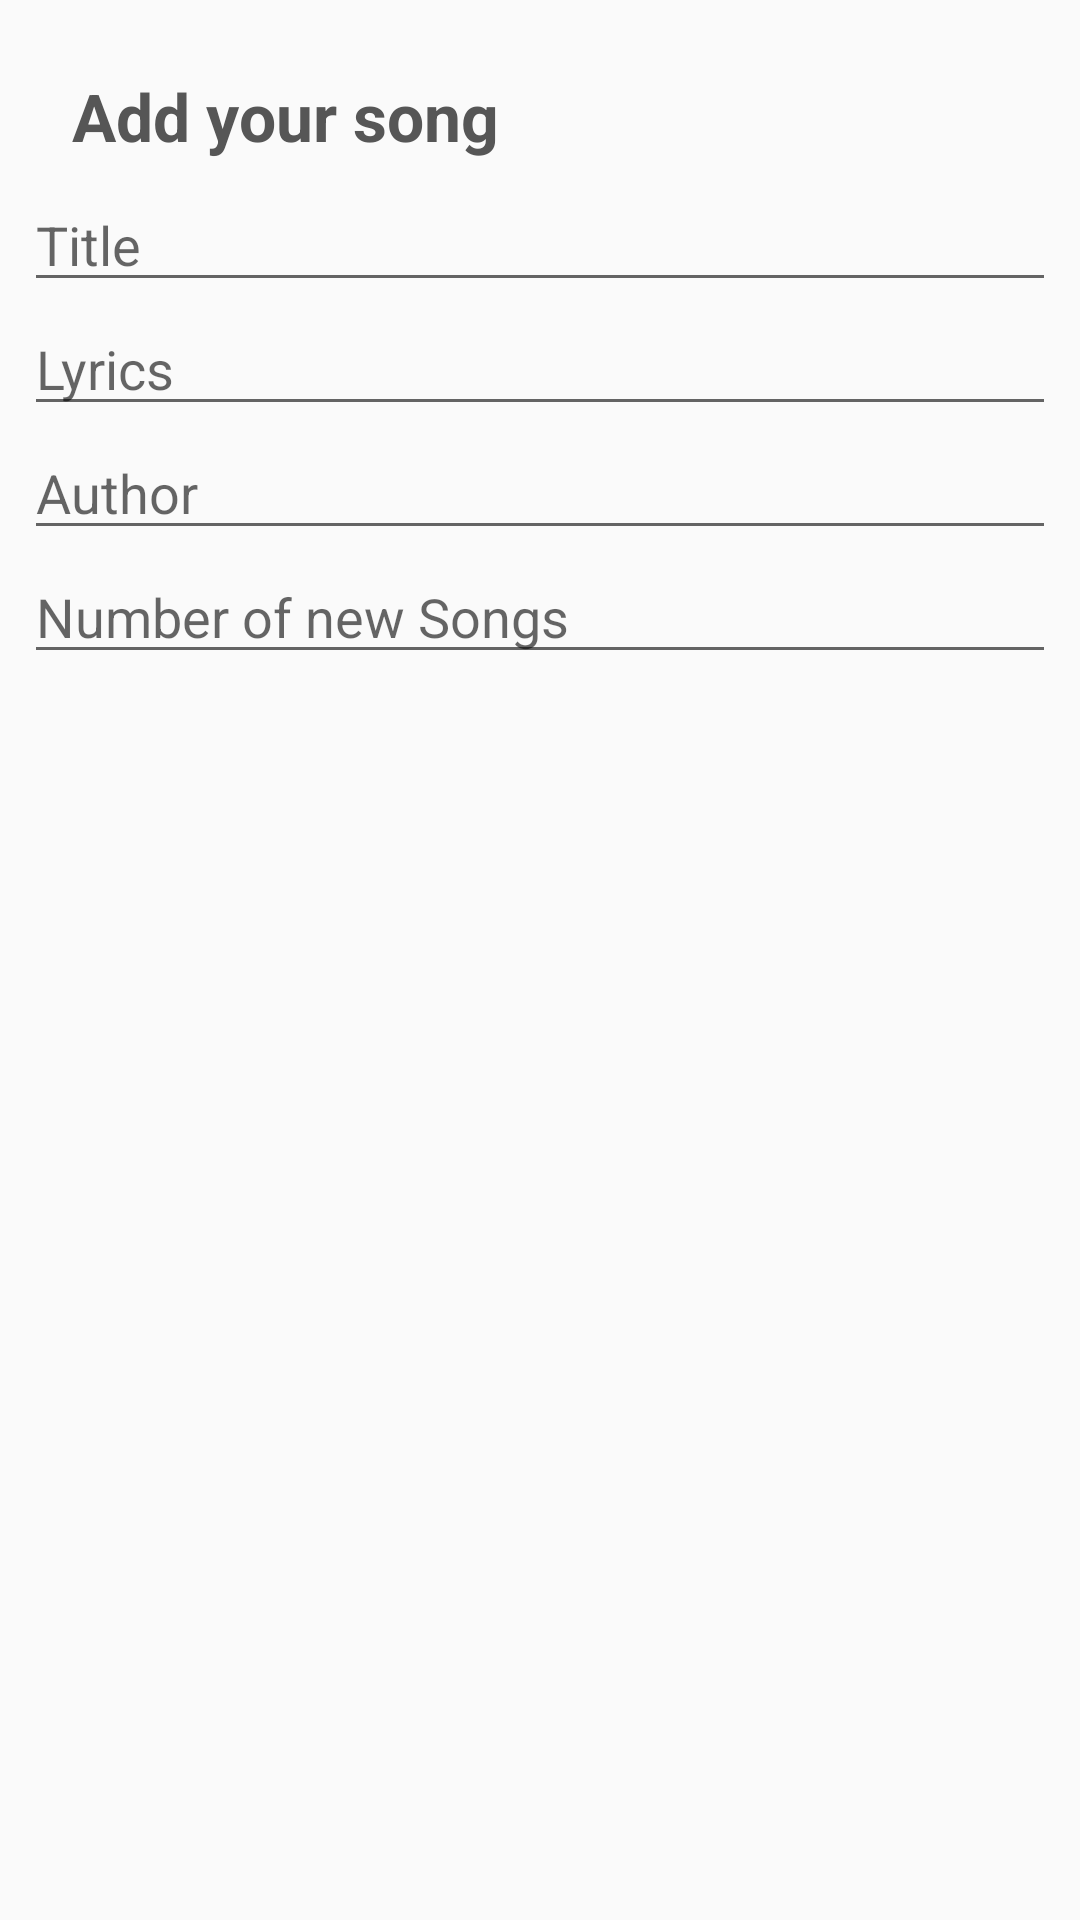

Write the Android layout XML for this screen, with the resource values it uses.
<!-- AndroidManifest.xml: application theme AppTheme -->
<!-- res/layout/add_song_dialog.xml -->
<?xml version="1.0" encoding="utf-8"?>
<LinearLayout
    xmlns:android="http://schemas.android.com/apk/res/android"
    android:layout_width="match_parent"
    android:layout_height="match_parent"
    android:padding="8dp"
    android:orientation="vertical">
    <TextView
        android:layout_width="match_parent"
        android:layout_height="wrap_content"
        android:text="@string/add_lyrics_dialog_text"
        android:textSize="22sp"
        android:textStyle="bold"
        android:textColor="#565656"
        android:paddingLeft="16dp"
        android:paddingRight="16dp"
        android:paddingTop="16dp"
        android:paddingBottom="6dp" />
    <EditText
        android:layout_width="match_parent"
        android:layout_height="wrap_content"
        android:hint="Title"
        android:id="@+id/add_title_song"/>
    <EditText
        android:layout_width="match_parent"
        android:layout_height="wrap_content"
        android:hint="Lyrics"
        android:id="@+id/add_lyrics_song"/>
    <EditText
        android:layout_width="match_parent"
        android:layout_height="wrap_content"
        android:hint="Author"
        android:id="@+id/add_author_song"/>
    <EditText
        android:layout_width="match_parent"
        android:layout_height="wrap_content"
        android:hint="Number of new Songs"
        android:id="@+id/times"/>
</LinearLayout>
<!-- resources referenced by this layout -->
<resources>
  <string name="add_lyrics_dialog_text">Add your song</string>
  <style name="AppTheme" parent="Theme.AppCompat.Light.DarkActionBar">
          
          <item name="colorPrimary">@color/colorPrimary</item>
          <item name="colorPrimaryDark">@color/colorPrimaryDark</item>
          <item name="colorAccent">@color/colorAccent</item>
      </style>
  <color name="colorPrimary">#1DE9B6</color>
  <color name="colorPrimaryDark">#00BFA5</color>
  <color name="colorAccent">#1DE9B6</color>
</resources>
